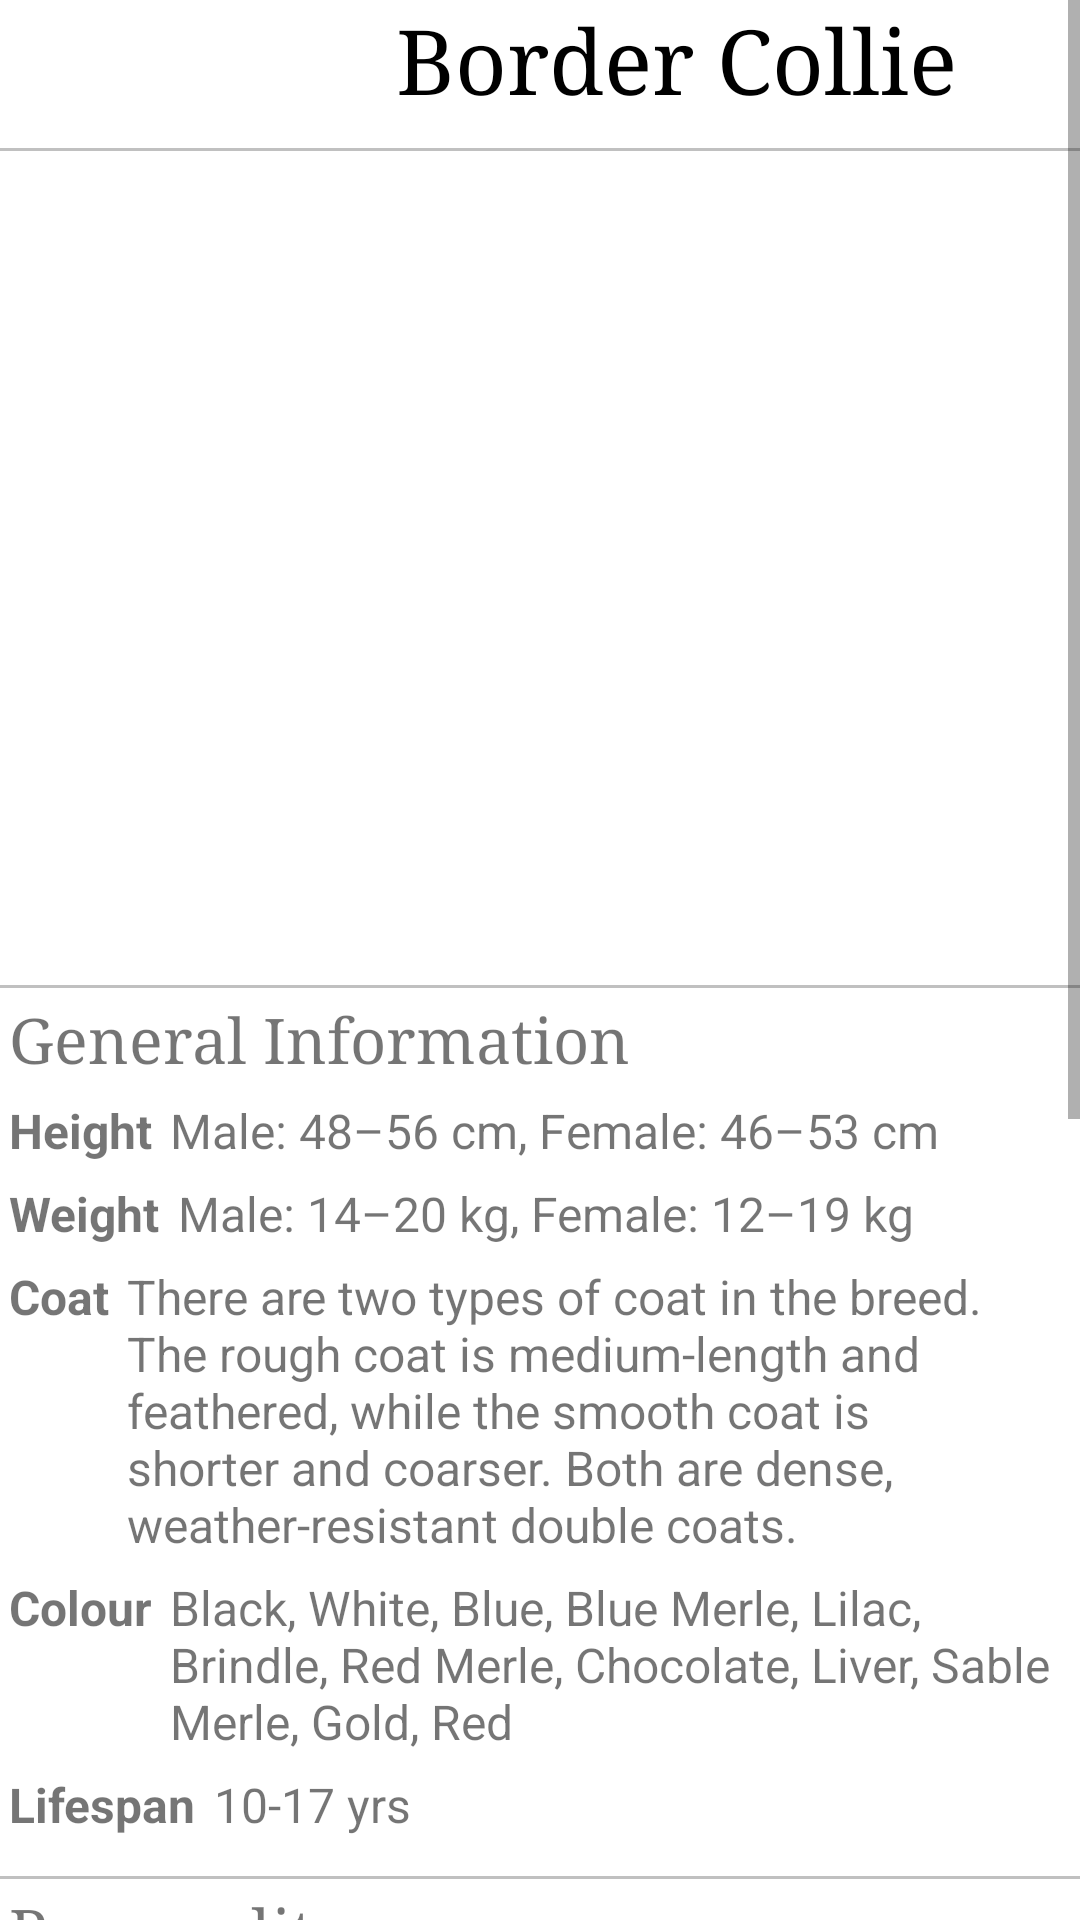

Android layout source for this screen:
<!-- AndroidManifest.xml: application theme Theme.Petsopedia -->
<!-- res/layout/pet_info_collie.xml -->
<?xml version="1.0" encoding="utf-8"?>
<ScrollView xmlns:android="http://schemas.android.com/apk/res/android"
    android:layout_width="match_parent"
    android:layout_height="match_parent"
    xmlns:tools="http://schemas.android.com/tools"
    android:fillViewport="true"
    tools:context=".PetInfoCollie">

    <LinearLayout
        android:layout_width="match_parent"
        android:layout_height="wrap_content"
        android:orientation="vertical">

        <LinearLayout
            android:layout_width="wrap_content"
            android:layout_height="wrap_content"
            android:orientation="horizontal"
            android:layout_gravity="center_horizontal">

            <ImageView
                android:id="@+id/backPetInfo"
                android:layout_width="35dp"
                android:layout_height="match_parent"
                android:contentDescription="@string/back_arrow"
                android:src="@drawable/ic_baseline_arrow_back_24" />

            <TextView
                android:id="@+id/textView"
                android:layout_width="381dp"
                android:layout_height="wrap_content"
                android:fontFamily="serif"
                android:gravity="center"
                android:text="@string/collie"
                android:textColor="@android:color/black"
                android:textSize="30sp" />

        </LinearLayout>

        <View
            android:layout_marginTop="10dp"
            android:id="@+id/view"
            android:layout_width="fill_parent"
            android:layout_height="1dp"
            android:background="#c0c0c0"/>

        <TextView
            android:id="@+id/txResult"
            android:layout_width="match_parent"
            android:layout_height="0dp"
            android:layout_weight="1" />

        <ImageView
            android:id="@+id/imageImg"
            android:layout_width="wrap_content"
            android:layout_height="249dp"
            android:padding="3dip"
            android:src="@drawable/collie"
            android:contentDescription="@string/labrador" />

        <View
            android:layout_marginTop="10dp"
            android:id="@+id/view1"
            android:layout_width="fill_parent"
            android:layout_height="1dp"
            android:background="#c0c0c0"/>

        <TextView
            android:id="@+id/general"
            android:layout_width="wrap_content"
            android:layout_height="wrap_content"
            android:padding="3dip"
            android:fontFamily="serif"
            android:textSize="21sp"
            android:text="@string/general" />

        <LinearLayout
            android:layout_width="match_parent"
            android:layout_height="wrap_content"
            android:orientation="horizontal">

            <TextView
                android:id="@+id/height"
                android:layout_width="wrap_content"
                android:layout_height="wrap_content"
                android:padding="3dip"
                android:textStyle="bold"
                android:textSize="16sp"
                android:text="@string/height" />

            <TextView
                android:id="@+id/heightInfo"
                android:layout_width="wrap_content"
                android:layout_height="wrap_content"
                android:padding="3dip"
                android:textSize="16sp"
                android:text="@string/collie_height" />
        </LinearLayout>

        <LinearLayout
            android:layout_width="match_parent"
            android:layout_height="wrap_content"
            android:orientation="horizontal">
            <TextView
                android:id="@+id/weight"
                android:layout_width="wrap_content"
                android:layout_height="wrap_content"
                android:padding="3dip"
                android:textStyle="bold"
                android:textSize="16sp"
                android:text="@string/weight" />

            <TextView
                android:id="@+id/weightInfo"
                android:layout_width="wrap_content"
                android:layout_height="wrap_content"
                android:padding="3dip"
                android:textSize="16sp"
                android:text="@string/collie_weight" />
        </LinearLayout>

        <LinearLayout
            android:layout_width="match_parent"
            android:layout_height="wrap_content"
            android:orientation="horizontal">

            <TextView
                android:id="@+id/coat"
                android:layout_width="wrap_content"
                android:layout_height="wrap_content"
                android:padding="3dip"
                android:textStyle="bold"
                android:textSize="16sp"
                android:text="@string/coat" />

            <TextView
                android:id="@+id/coatInfo"
                android:layout_width="wrap_content"
                android:layout_height="wrap_content"
                android:padding="3dip"
                android:textSize="16sp"
                android:text="@string/collie_coat" />
        </LinearLayout>

        <LinearLayout
            android:layout_width="match_parent"
            android:layout_height="wrap_content"
            android:orientation="horizontal">

            <TextView
                android:id="@+id/colour"
                android:layout_width="wrap_content"
                android:layout_height="wrap_content"
                android:padding="3dip"
                android:textStyle="bold"
                android:textSize="16sp"
                android:text="@string/colour" />

            <TextView
                android:id="@+id/colourInfo"
                android:layout_width="wrap_content"
                android:layout_height="wrap_content"
                android:padding="3dip"
                android:textSize="16sp"
                android:text="@string/collie_colour" />
        </LinearLayout>
        <LinearLayout
            android:layout_width="match_parent"
            android:layout_height="wrap_content"
            android:orientation="horizontal">

            <TextView
                android:id="@+id/lifespan"
                android:layout_width="wrap_content"
                android:layout_height="wrap_content"
                android:padding="3dip"
                android:textStyle="bold"
                android:textSize="16sp"
                android:text="@string/lifespan" />

            <TextView
                android:id="@+id/lifespanInfo"
                android:layout_width="wrap_content"
                android:layout_height="wrap_content"
                android:padding="3dip"
                android:textSize="16sp"
                android:text="@string/collie_lifespan" />
        </LinearLayout>

        <View
            android:layout_marginTop="10dp"
            android:id="@+id/view2"
            android:layout_width="fill_parent"
            android:layout_height="1dp"
            android:background="#c0c0c0"/>

        <TextView
            android:id="@+id/personality"
            android:layout_width="wrap_content"
            android:layout_height="wrap_content"
            android:padding="3dip"
            android:fontFamily="serif"
            android:textSize="21sp"
            android:text="@string/personality" />

        <TextView
            android:id="@+id/personalityInfo"
            android:layout_width="wrap_content"
            android:layout_height="wrap_content"
            android:padding="3dip"
            android:textSize="16sp"
            android:text="@string/collie_personality" />

        <View
            android:layout_marginTop="10dp"
            android:id="@+id/view3"
            android:layout_width="fill_parent"
            android:layout_height="1dp"
            android:background="#c0c0c0"/>

        <TextView
            android:id="@+id/nutrition"
            android:layout_width="wrap_content"
            android:layout_height="wrap_content"
            android:padding="3dip"
            android:fontFamily="serif"
            android:textSize="21sp"
            android:text="@string/nutrition" />

        <TextView
            android:id="@+id/nutritionInfo"
            android:layout_width="wrap_content"
            android:layout_height="wrap_content"
            android:padding="3dip"
            android:textSize="16sp"
            android:text="@string/collie_nutrition" />


        <View
            android:layout_marginTop="10dp"
            android:id="@+id/view4"
            android:layout_width="fill_parent"
            android:layout_height="1dp"
            android:background="#c0c0c0"/>

        <TextView
            android:id="@+id/health"
            android:layout_width="wrap_content"
            android:layout_height="wrap_content"
            android:padding="3dip"
            android:fontFamily="serif"
            android:textSize="21sp"
            android:text="@string/health" />

        <TextView
            android:id="@+id/healthInfo"
            android:layout_width="wrap_content"
            android:layout_height="wrap_content"
            android:padding="3dip"
            android:textSize="16sp"
            android:text="@string/collie_health" />


        <View
            android:layout_marginTop="10dp"
            android:id="@+id/view5"
            android:layout_width="fill_parent"
            android:layout_height="1dp"
            android:background="#c0c0c0"/>

        <TextView
            android:id="@+id/sound"
            android:layout_width="wrap_content"
            android:layout_height="wrap_content"
            android:padding="3dip"
            android:fontFamily="serif"
            android:textSize="21sp"
            android:text="@string/sound" />


        <LinearLayout
            android:layout_width="match_parent"
            android:layout_height="wrap_content"
            android:gravity="center_horizontal"
            android:id="@+id/playlistlistview">
            <ImageView
                android:layout_width="50dp"
                android:layout_height="50dp"
                android:src="@drawable/play"
                android:contentDescription="@string/play"
                android:id="@+id/playpauseicon"/>
            <TextView
                android:id="@+id/startTime"
                android:layout_width="wrap_content"
                android:layout_height="wrap_content"
                android:text="0:00"
                android:textSize="18sp" />
            <SeekBar
                android:id="@+id/seekBar"
                android:layout_width="0dp"
                android:layout_height="50dp"
                android:layout_weight="1"/>
            <TextView
                android:layout_width="wrap_content"
                android:layout_height="wrap_content"
                android:id="@+id/texttotal"
                android:text="0:00"
                android:textSize="18sp"/>
        </LinearLayout>

    </LinearLayout>
</ScrollView>
<!-- resources referenced by this layout -->
<resources>
  <string name="back_arrow">Back Arrow</string>
  <string name="coat">Coat</string>
  <string name="collie">Border Collie</string>
  <string name="collie_coat">There are two types of coat in the breed. The rough coat is medium-length and feathered, while the smooth coat is shorter and coarser. Both are dense, weather-resistant double coats.</string>
  <string name="collie_colour">Black, White, Blue, Blue Merle, Lilac, Brindle, Red Merle, Chocolate, Liver, Sable Merle, Gold, Red</string>
  <string name="collie_health">Health issues include hip dysplasia, progressive renal atrophy, deafness, epilepsy, collie eye anomaly, neuronal ceroid lipofuscinosis, and trapped neutrophil syndrome.</string>
  <string name="collie_height">Male: 48–56 cm, Female: 46–53 cm</string>
  <string name="collie_lifespan">10-17 yrs</string>
  <string name="collie_nutrition">A growing Border Collie would need 1,400 calories per day since they’re more likely to be highly active. For average adults, an average of 1,000 calories should be enough for them to thrive. While less active and older dogs may require lesser calorie count.</string>
  <string name="collie_personality">Tenacious, Energetic, Intelligent, Keen, Responsive, Alert</string>
  <string name="collie_weight">Male: 14–20 kg, Female: 12–19 kg</string>
  <string name="colour">Colour</string>
  <string name="general">General Information</string>
  <string name="health">Common Health Problems</string>
  <string name="height">Height</string>
  <string name="labrador">Labrador</string>
  <string name="lifespan">Lifespan</string>
  <string name="nutrition">Nutrition</string>
  <string name="personality">Personality</string>
  <string name="play">Play Button</string>
  <string name="sound">Sound</string>
  <string name="weight">Weight</string>
  <style name="Theme.Petsopedia" parent="Theme.MaterialComponents.DayNight.DarkActionBar">
          
          <item name="colorPrimary">@color/blue_500</item>
          <item name="colorPrimaryVariant">@color/blue_700</item>
          <item name="colorOnPrimary">@color/white</item>
          
          <item name="colorSecondary">@color/teal_200</item>
          <item name="colorSecondaryVariant">@color/teal_700</item>
          <item name="colorOnSecondary">@color/black</item>
          
          <item name="android:statusBarColor" tools:targetApi="l">?attr/colorPrimaryVariant</item>
          
      </style>
  <color name="blue_500">#004FEE</color>
  <color name="blue_700">#0012B3</color>
  <color name="white">#FFFFFFFF</color>
  <color name="teal_200">#FF03DAC5</color>
  <color name="teal_700">#FF018786</color>
  <color name="black">#FF000000</color>
</resources>
